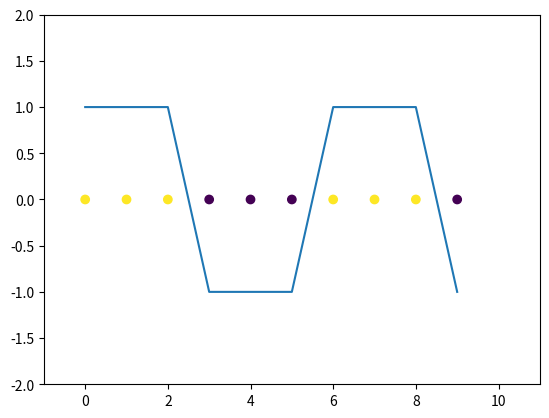

Recreate this plot in Python.
"""
实现《统计学习方法》--李航 第八章 AdaBoost算法的例题
参考：https://blog.csdn.net/wds2006sdo/article/details/53195725#commentBox
"""
import math
import matplotlib.pyplot as plt
import numpy as np


class Sign(object):
    def __init__(self, features, labels, w):
        """
        该分类器就是一个二值分类器，同感知机的Sign(x)函数
        :param features: 特征 
        :param labels: 标签
        :param w: 权重
        """
        self.X = list(features)
        self.Y = labels
        self.N = len(labels)  # 训练数据大小
        self.w = w
        self.index = [0, 1, 2, 3, 4, 5, 6, 7, 8, 9]  # 阈值可选取范围
        self.save_index = []
        self.save_is_less = []

    # 寻找x小于阈值时label=1的最优阈值v
    def find_less(self):
        index = -1
        error_score = 10000

        # 对于阈值可选范围内的数逐一选取，取其中分类误差最小的阈值
        for i in self.index:
            score = 0
            for j in range(self.N):
                val = -1
                # 当数据中特征小于阈值，则标签置为1
                if self.X[j] < i:
                    val = 1
                # 分类结果和标签不一致（分类错误）时，score+1
                if val * self.Y[j] < 0:
                    score += self.w[j]
            # 每次得到的index 和 error_score和上一次的相比较，如果此次错误次数少，则最好的阈值为当前阈值
            if score < error_score:
                index = i
                error_score = score
        return index, error_score

    def find_more(self):
        index = -1
        error_score = 10000

        for i in self.index:
            score = 0
            for j in range(self.N):
                val = 1
                # 与上面的相同，只不过小于阈值的数label为-1
                if self.X[j] < i:
                    val = -1
                if val * self.Y[j] < 0:
                    score += self.w[j]
            if score < error_score:
                index = i
                error_score = score
        return index, error_score

    def train(self):
        # 训练分类器找出当前权重下最优阈值
        less_index, less_score = self.find_less()
        more_index, more_score = self.find_more()

        # 通过训练，得到最好的阈值
        if less_score < more_score:
            self.is_less = True  # 加入标志位，为后面的预测做判断
            self.index = less_index
            self.save_index.append(self.index)
            self.save_is_less.append(self.is_less)
            print('index:', self.index, 'less_score', less_score)
            return less_score
        else:
            self.is_less = False
            self.index = more_index
            self.save_index.append(self.index)
            self.save_is_less.append(self.is_less)
            print('index:', self.index, 'more_score:', more_score)
            return more_score

    def predict(self, feature):

        if self.is_less:
            if feature < self.index:
                return 1.0
            else:
                return -1.0
        else:
            if feature < self.index:
                return -1.0
            else:
                return 1.0


class AdaBoost:
    def __init__(self):
        pass

    def _parameters_(self, features, labels):
        self.X = features  # 训练集特征
        self.Y = labels  # 训练集标签
        self.n = 1  # 维数
        self.N = len(features)  # 训练集大小
        self.M = 3  # 分类器个数
        self.w = [1.0 / self.N] * self.N  # 初始化权重向量D1 = [w(1i)] i取1-10
        self.alpha = []  # 分类器Gi(x)的系数
        self.classifier = []  # 分类器

    def _w_(self, index, classifier, i):
        """
        计算 w[i+1] = w[i]exp(-alpha[i]*y[i]*classifier[i]):
        :return: w[i+1]为下一个分类器的权重
        """
        return self.w[i] * math.exp(-self.alpha[-1] * self.Y[i] * classifier.predict(self.X[i]))

    def _Z_(self, index, classifier):
        """
        计算规范化因子Zm
        :param index: 维度特征（这里用不着）
        :param classifier: 分类器
        :return: 
        """
        Z = 0
        for i in range(self.N):
            Z += self._w_(index, classifier, i)
        return Z

    def train(self, features, labels):
        self._parameters_(features, labels)
        # 生成分类器
        for epoch in range(self.M):
            best_classifier = (100000, None, None)  # 误差率，维度特征，分类器
            for i in range(self.n):
                if self.n > 1:
                    features = map(lambda x: x[i], self.X)  # 取出每个维度特征
                classifier = Sign(features, self.Y, self.w)
                error_score = classifier.train()
                print('error_score:', error_score)
                # 选择误差率小的分类器
                if error_score < best_classifier[0]:
                    best_classifier = (error_score, i, classifier)
            em = best_classifier[0]  # 取出误差率，用来判断是否误差小于阈值
            if em == 0:
                self.alpha.append(100)
            else:
                self.alpha.append(0.5 * math.log((1 - em) / em))  # 更新分类器系数
            self.classifier.append(best_classifier[1:])
            Z = self._Z_(best_classifier[1], best_classifier[2])
            print('alpha:', self.alpha)
            # 计算权值分布
            for i in range(self.N):
                self.w[i] = self._w_(best_classifier[1], best_classifier[2], i) / Z
            print('w:', self.w)

    def _predict_(self, feature):
        result = 0.0
        for i in range(self.M):
            classifier = self.classifier[i][1]
            # 最终的分类器为前面多个分类器的线性组合：G(x) = aG1(x)+aG2(x)+aG3(x)
            result += self.alpha[i] * classifier.predict(feature)
        # 让最终分类器对当前特征打分
        if result > 0:
            return 1
        return -1

    def predict(self, features):
        results = []
        # 把每个特征拿出来计算结果
        for feature in features:
            results.append(self._predict_(feature))
        print('results:', results)
        return results


if __name__ == '__main__':
    data = [0, 1, 2, 3, 4, 5, 6, 7, 8, 9]
    label = [1, 1, 1, -1, -1, -1, 1, 1, 1, -1]
    print('Start Training!')
    ada = AdaBoost()
    ada.train(data, label)
    ada.predict(data)

    # 绘图
    plt.scatter(data, [0.0] * 10, c=label)
    plt.xlim((-1, 11))
    plt.ylim((-2, 2))
    axis_x = np.linspace(0, 9, 10)
    axis_y = ada.predict(data)
    plt.plot(axis_x, axis_y)
    plt.show()
